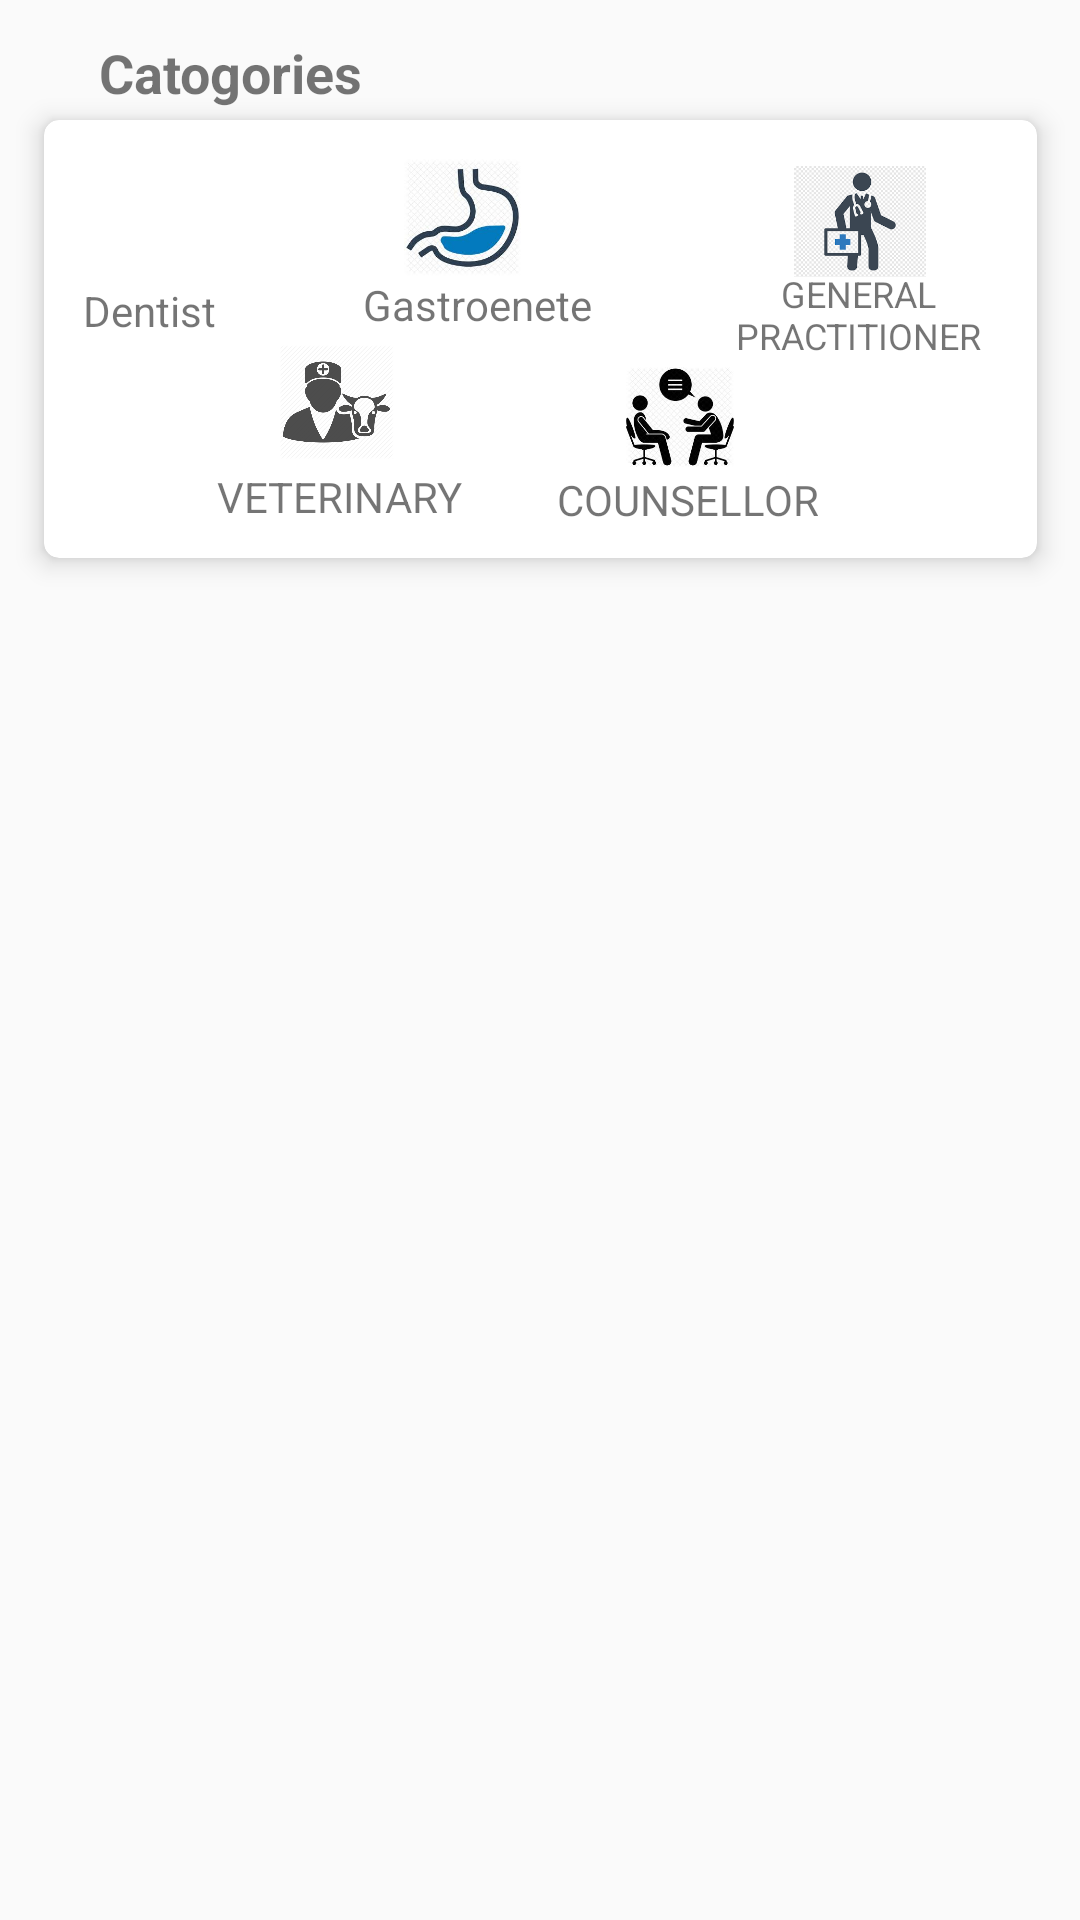

Here is an Android app screen rendered from its layout file. Give the layout XML and the strings, colors and styles it references.
<!-- AndroidManifest.xml: application theme AppTheme -->
<!-- res/layout/activity_view__doctors.xml -->
<?xml version="1.0" encoding="utf-8"?>
<androidx.constraintlayout.widget.ConstraintLayout xmlns:android="http://schemas.android.com/apk/res/android"
    xmlns:app="http://schemas.android.com/apk/res-auto"
    xmlns:tools="http://schemas.android.com/tools"
    android:layout_width="match_parent"
    android:layout_height="match_parent"
    tools:context=".View_Doctors">

    <androidx.recyclerview.widget.RecyclerView
        android:id="@+id/recyclerviewdoctor"
        android:layout_width="350dp"
        android:layout_height="290dp"
        android:layout_marginStart="8dp"
        android:layout_marginEnd="8dp"
        android:layout_marginBottom="1dp"
        app:layout_constraintBottom_toBottomOf="parent"
        app:layout_constraintEnd_toEndOf="parent"
        app:layout_constraintHorizontal_bias="0.488"
        app:layout_constraintStart_toStartOf="parent"
        app:layout_constraintTop_toTopOf="parent"
        app:layout_constraintVertical_bias="0.989" />

    <androidx.cardview.widget.CardView
        android:id="@+id/cardView2"
        android:layout_width="331dp"
        android:layout_height="146dp"
        android:layout_marginStart="32dp"
        android:layout_marginEnd="32dp"
        app:cardCornerRadius="5dp"
        app:cardElevation="5dp"
        app:layout_constraintBottom_toBottomOf="parent"
        app:layout_constraintEnd_toEndOf="parent"
        app:layout_constraintStart_toStartOf="parent"
        app:layout_constraintTop_toTopOf="parent"
        app:layout_constraintVertical_bias="0.081">

        <RelativeLayout
            android:layout_width="match_parent"
            android:layout_height="match_parent">

            <ImageView
                android:id="@+id/chipdentist"
                android:layout_width="39dp"
                android:layout_height="43dp"
                android:layout_above="@+id/textView18"
                android:layout_alignParentEnd="true"
                android:layout_marginEnd="274dp"
                android:layout_marginBottom="2dp"
                app:srcCompat="@drawable/tooth" />

            <TextView
                android:id="@+id/textView18"
                android:layout_width="70dp"
                android:layout_height="wrap_content"
                android:layout_alignParentEnd="true"
                android:layout_alignParentBottom="true"
                android:layout_marginEnd="261dp"
                android:layout_marginBottom="73dp"
                android:text="Dentist"
                android:textAlignment="center" />

            <TextView
                android:id="@+id/textView45"
                android:layout_width="97dp"
                android:layout_height="22dp"
                android:layout_alignParentEnd="true"
                android:layout_alignParentBottom="true"
                android:layout_marginEnd="184dp"
                android:layout_marginBottom="8dp"
                android:text="VETERINARY"
                android:textAlignment="center" />

            <TextView
                android:id="@+id/textView46"
                android:layout_width="wrap_content"
                android:layout_height="wrap_content"
                android:layout_alignParentEnd="true"
                android:layout_alignParentBottom="true"
                android:layout_marginEnd="73dp"
                android:layout_marginBottom="10dp"
                android:text="COUNSELLOR"
                android:textAlignment="center" />

            <TextView
                android:id="@+id/textView41"
                android:layout_width="101dp"
                android:layout_height="wrap_content"
                android:layout_alignParentEnd="true"
                android:layout_alignParentBottom="true"
                android:layout_marginEnd="136dp"
                android:layout_marginBottom="75dp"
                android:text="Gastroenete"
                android:textAlignment="center" />

            <TextView
                android:id="@+id/textView44"
                android:layout_width="101dp"
                android:layout_height="wrap_content"
                android:layout_alignParentEnd="true"
                android:layout_alignParentBottom="true"
                android:layout_marginEnd="9dp"
                android:layout_marginBottom="66dp"
                android:text="GENERAL PRACTITIONER"
                android:textAlignment="center"
                android:textSize="12sp" />

            <ImageView
                android:id="@+id/chipg"
                android:layout_width="47dp"
                android:layout_height="39dp"
                android:layout_above="@+id/textView41"
                android:layout_alignParentEnd="true"
                android:layout_marginEnd="168dp"
                android:layout_marginBottom="0dp"
                app:srcCompat="@drawable/gas" />

            <ImageView
                android:id="@+id/chipv"
                android:layout_width="45dp"
                android:layout_height="38dp"
                android:layout_above="@+id/textView45"
                android:layout_alignParentEnd="true"
                android:layout_marginEnd="211dp"
                android:layout_marginBottom="3dp"
                app:srcCompat="@drawable/vertinery" />

            <ImageView
                android:id="@+id/chipgp"
                android:layout_width="52dp"
                android:layout_height="37dp"
                android:layout_above="@+id/textView44"
                android:layout_alignParentEnd="true"
                android:layout_marginEnd="33dp"
                android:layout_marginBottom="-3dp"
                app:srcCompat="@drawable/general" />

            <ImageView
                android:id="@+id/chipc"
                android:layout_width="46dp"
                android:layout_height="36dp"
                android:layout_above="@+id/textView46"
                android:layout_alignParentEnd="true"
                android:layout_marginStart="16dp"
                android:layout_marginEnd="96dp"
                android:layout_marginBottom="0dp"
                app:srcCompat="@drawable/counsell" />
        </RelativeLayout>

    </androidx.cardview.widget.CardView>

    <TextView
        android:id="@+id/textView47"
        android:layout_width="118dp"
        android:layout_height="26dp"
        android:layout_marginTop="12dp"
        android:text="Catogories"
        android:textAlignment="textStart"
        android:textSize="18sp"
        android:textStyle="bold"
        app:layout_constraintEnd_toEndOf="parent"
        app:layout_constraintHorizontal_bias="0.136"
        app:layout_constraintStart_toStartOf="parent"
        app:layout_constraintTop_toTopOf="parent" />

</androidx.constraintlayout.widget.ConstraintLayout>
<!-- resources referenced by this layout -->
<resources>
  <!-- drawable counsell: jpg bitmap (drawable, 9175 bytes) -->
  <!-- drawable gas: jpg bitmap (drawable, 7851 bytes) -->
  <!-- drawable general: png bitmap (drawable, 6364 bytes) -->
  <!-- drawable vertinery: png bitmap (drawable, 26677 bytes) -->
  <style name="AppTheme" parent="Theme.AppCompat.Light.NoActionBar">
          
          <item name="colorPrimary">@color/colorPrimary</item>
          <item name="colorPrimaryDark">@color/colorPrimaryDark</item>
          <item name="colorAccent">@color/colorAccent</item>
      </style>
  <color name="colorPrimary">#1E88E5</color>
  <color name="colorPrimaryDark">#1E88E5</color>
  <color name="colorAccent">#D81B60</color>
</resources>
